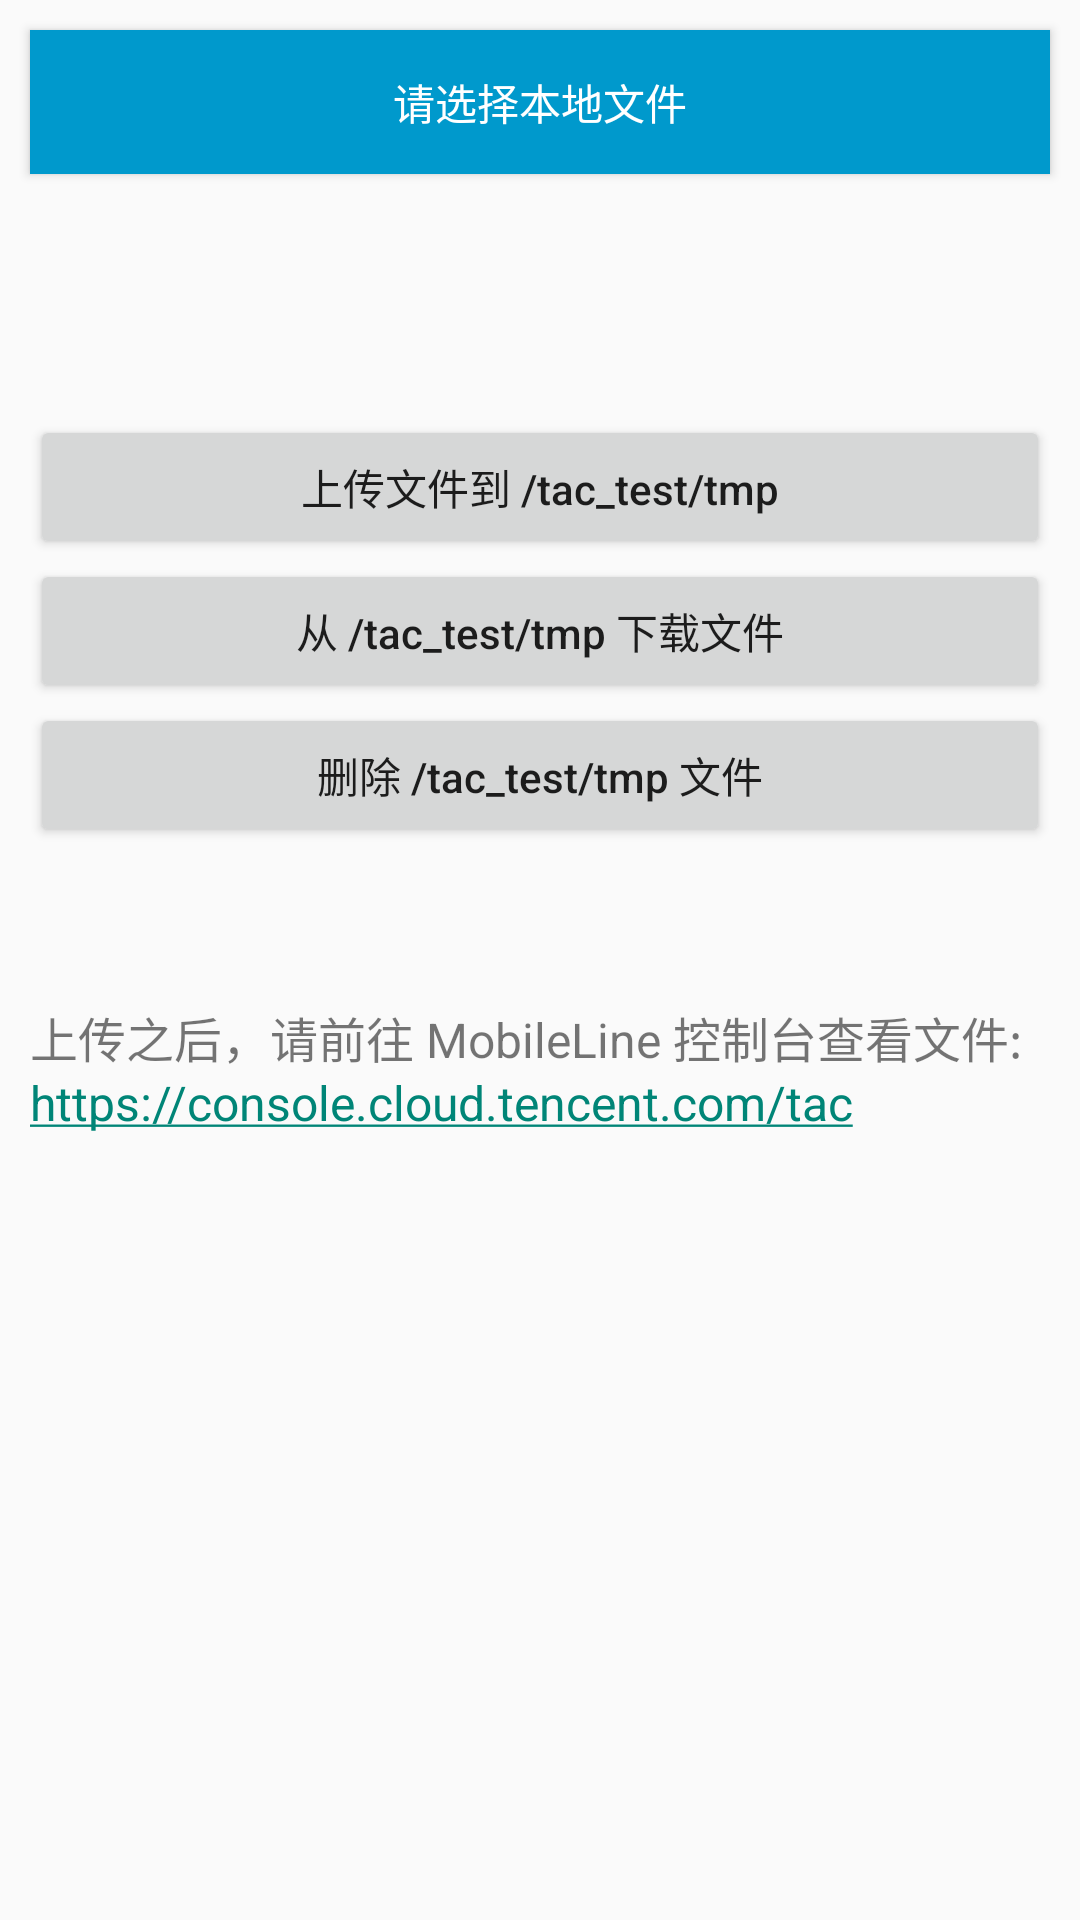

The Android layout XML behind this screen, and the referenced resources:
<!-- AndroidManifest.xml: application theme AppTheme -->
<!-- res/layout/storage_activity_main.xml -->
<?xml version="1.0" encoding="utf-8"?>
<LinearLayout xmlns:android="http://schemas.android.com/apk/res/android"
    xmlns:tools="http://schemas.android.com/tools"
    android:orientation="vertical"
    android:layout_width="match_parent"
    tools:context=".tacstorage.StorageActivity"
    android:layout_height="match_parent">

    <Button android:id="@+id/pick_file"
        android:layout_marginTop="10dp"
        android:layout_marginLeft="10dp"
        android:layout_marginRight="10dp"
        android:layout_width="match_parent"
        android:layout_height="wrap_content"
        android:background="@android:color/holo_blue_dark"
        android:textColor="@android:color/white"
        android:onClick="pickFile"
        android:text="@string/storage_pick_file"
        android:textAllCaps="false"/>

    <TextView
        android:id="@+id/file_uri"
        android:layout_marginTop="20dp"
        android:layout_marginLeft="10dp"
        android:layout_marginRight="10dp"
        android:textSize="15sp"
        android:layout_width="match_parent"
        android:layout_height="wrap_content" />

    <Button
        android:id="@+id/coin_payment"
        android:layout_marginTop="40dp"
        android:layout_marginLeft="10dp"
        android:layout_marginRight="10dp"
        android:layout_width="match_parent"
        android:layout_height="wrap_content"
        android:onClick="uploadFile"
        android:text="@string/storage_upload_file"
        android:textAllCaps="false"/>

    <Button android:id="@+id/item_payment"
        android:layout_marginLeft="10dp"
        android:layout_marginRight="10dp"
        android:layout_width="match_parent"
        android:layout_height="wrap_content"
        android:onClick="downloadFile"
        android:text="@string/storage_download_file"
        android:textAllCaps="false"/>

    <Button android:id="@+id/subscription_payment"
        android:layout_marginLeft="10dp"
        android:layout_marginRight="10dp"
        android:layout_width="match_parent"
        android:layout_height="wrap_content"
        android:onClick="deleteFile"
        android:text="@string/storage_delete_file"
        android:textAllCaps="false"/>

    <TextView
        android:id="@+id/remote_file_url"
        android:layout_width="match_parent"
        android:layout_height="wrap_content"
        android:lineSpacingExtra="1.2dp"
        android:padding="10dp"
        android:autoLink="web"
        android:textSize="16sp"/>

    <TextView
        android:layout_width="match_parent"
        android:layout_height="wrap_content"
        android:lineSpacingExtra="1.2dp"
        android:padding="10dp"
        android:text="@string/check_storage_on_console"
        android:autoLink="web"
        android:textSize="16sp"/>

</LinearLayout>
<!-- resources referenced by this layout -->
<resources>
  <string name="check_storage_on_console">上传之后，请前往 MobileLine 控制台查看文件: \nhttps://console.cloud.tencent.com/tac</string>
  <string name="storage_delete_file">删除 /tac_test/tmp 文件</string>
  <string name="storage_download_file">从 /tac_test/tmp 下载文件</string>
  <string name="storage_pick_file">请选择本地文件</string>
  <string name="storage_upload_file">上传文件到 /tac_test/tmp</string>
  <style name="AppTheme" parent="@style/Theme.AppCompat.Light.DarkActionBar">
      </style>
</resources>
